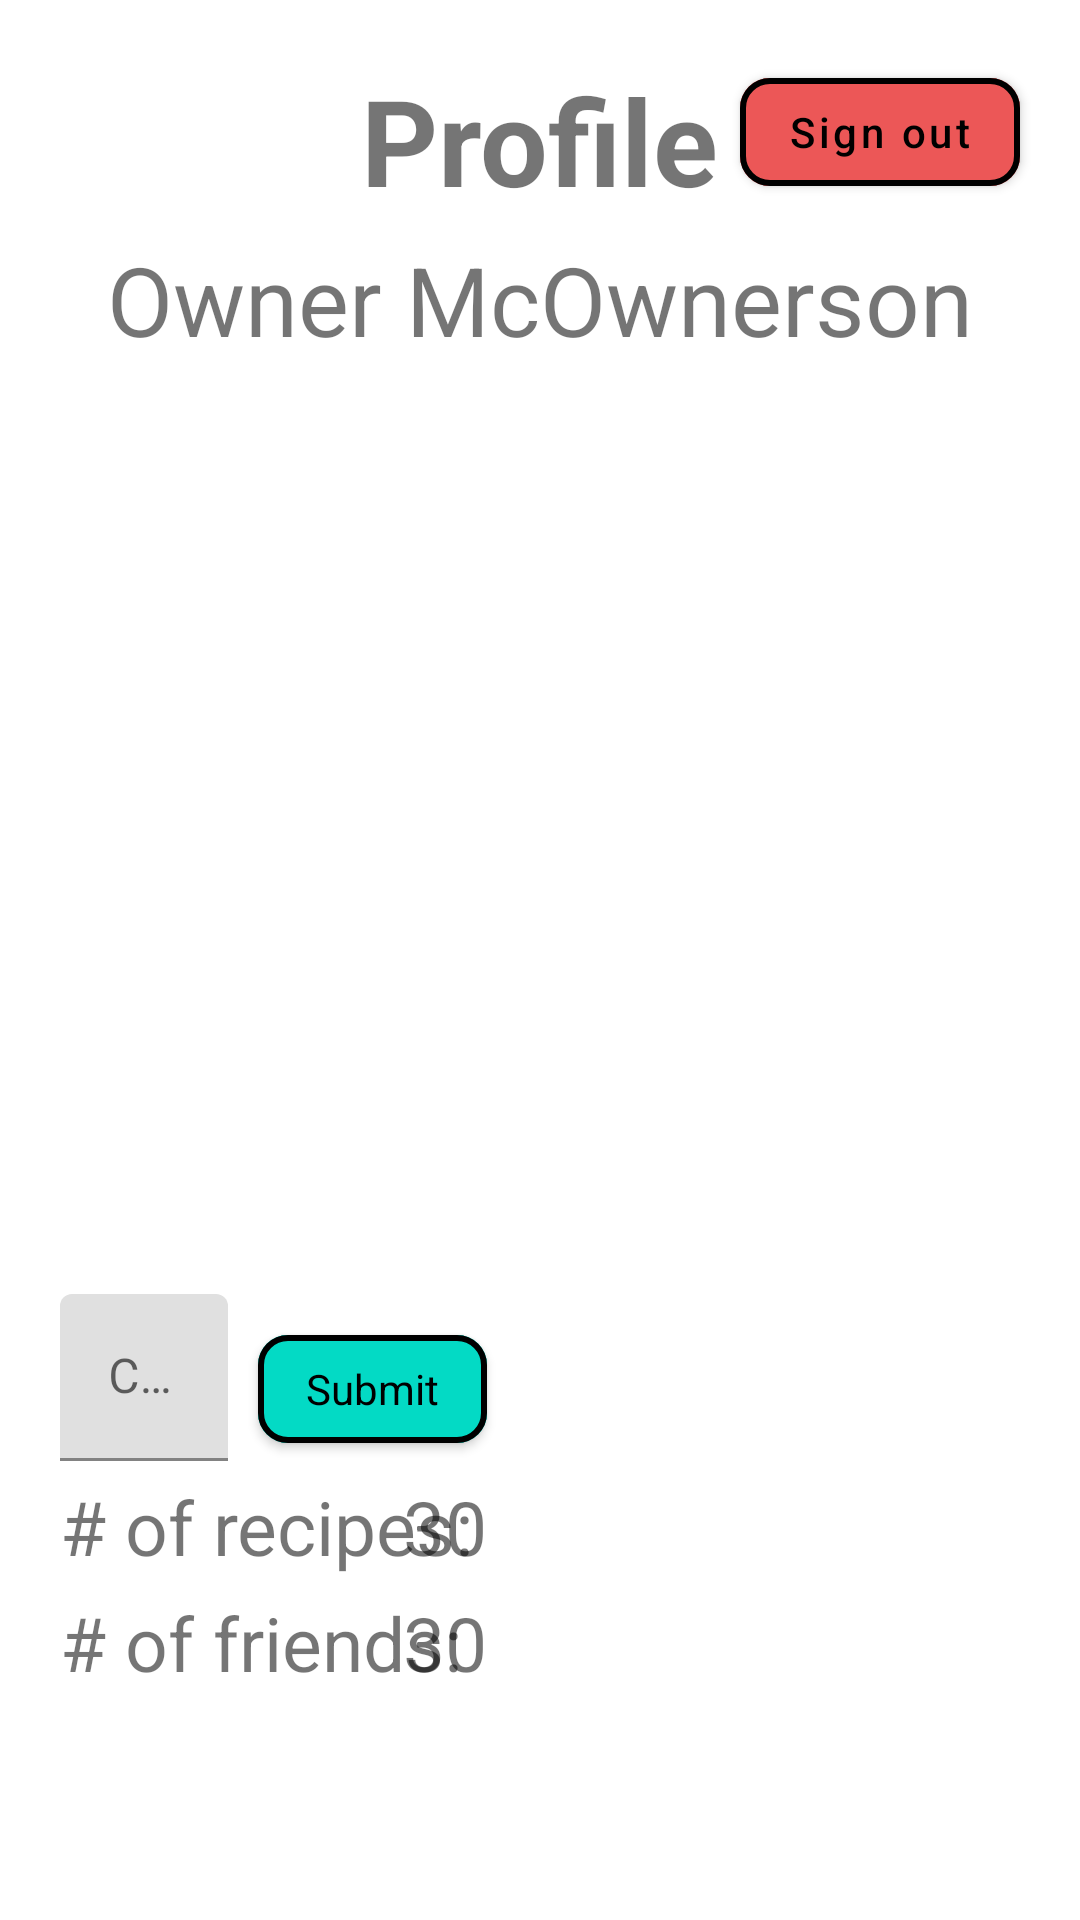

Produce the Android XML layout that renders to this screen, including the resource entries it uses.
<!-- AndroidManifest.xml: application theme Theme.CookBookApp -->
<!-- res/layout/fragment_profile.xml -->
<?xml version="1.0" encoding="utf-8"?>
<RelativeLayout xmlns:android="http://schemas.android.com/apk/res/android"
    xmlns:app="http://schemas.android.com/apk/res-auto"
    xmlns:tools="http://schemas.android.com/tools"
    android:id="@+id/profile_LAY_master"
    android:layout_width="match_parent"
    android:layout_height="match_parent"
    >

    <ImageView
        android:id="@+id/profile_IMG_background"

        android:layout_width="match_parent"
        android:layout_height="match_parent"
        android:scaleType="fitXY"
        />

    <TextView
        android:id="@+id/profile_TXT_profile_title"

        android:layout_width="wrap_content"
        android:layout_height="wrap_content"
        android:layout_alignParentTop="true"
        android:layout_centerHorizontal="true"
        android:layout_marginTop="20dp"

        android:text="@string/profile_page"
        android:textSize="40sp"
        android:textStyle="bold" />

    <com.google.android.material.button.MaterialButton
        android:id="@+id/profile_BTN_sign_out"

        android:layout_width="wrap_content"
        android:layout_height="wrap_content"
        android:layout_alignParentTop="true"
        android:layout_alignParentEnd="true"
        android:layout_marginTop="20dp"
        android:layout_marginEnd="20dp"
        android:backgroundTint="@color/red_calm"
        android:text="@string/sign_out"
        android:textAllCaps="false"
        android:textColor="@color/black"
        app:cornerRadius="10dp"
        app:strokeColor="@color/black"
        app:strokeWidth="2dp" />

    <TextView
        android:id="@+id/profile_TXT_username"

        android:layout_width="wrap_content"
        android:layout_height="wrap_content"
        android:layout_below="@id/profile_TXT_profile_title"
        android:layout_centerHorizontal="true"
        android:layout_marginTop="5dp"

        android:text="@string/owner_name"
        android:textSize="32sp" />


    <ImageView
        android:id="@+id/profile_IMG_image"

        android:layout_width="300dp"
        android:layout_height="300dp"
        android:layout_below="@id/profile_TXT_username"
        android:layout_centerHorizontal="true"
        android:layout_marginTop="5dp"
        android:clickable="true"

        android:src="@drawable/ic_loading" />


    <com.google.android.material.textfield.TextInputLayout
        android:id="@+id/profile_LAY_change_name"

        android:layout_width="wrap_content"
        android:layout_height="wrap_content"
        android:layout_below="@id/profile_IMG_image"
        android:layout_alignParentStart="true"
        android:layout_marginStart="20dp"
        android:layout_marginTop="5dp"
        android:layout_marginEnd="5dp">

        <com.google.android.material.textfield.TextInputEditText
            android:id="@+id/profile_EDT_change_name"

            android:layout_width="wrap_content"
            android:layout_height="wrap_content"
            android:background="@drawable/flag_transparent"

            android:ems="11"
            android:hint="@string/change_your_username"
            android:imeOptions="actionDone"
            android:inputType="text" />
    </com.google.android.material.textfield.TextInputLayout>

    <com.google.android.material.button.MaterialButton
        android:id="@+id/profile_BTN_confirm_name"

        style="@style/Widget.MaterialComponents.TextInputLayout.OutlinedBox"
        android:layout_width="wrap_content"
        android:layout_height="wrap_content"
        android:layout_alignBottom="@id/profile_LAY_change_name"
        android:layout_marginStart="5dp"
        android:layout_marginTop="5dp"
        android:layout_toEndOf="@id/profile_LAY_change_name"
        android:backgroundTint="@color/teal"
        android:text="@string/submit"
        android:textAllCaps="false"
        android:textColor="@color/black"
        app:cornerRadius="10dp"
        app:strokeColor="@color/black"
        app:strokeWidth="2dp" />

    <TextView
        android:id="@+id/profile_TXT_recipes"

        android:layout_width="wrap_content"
        android:layout_height="wrap_content"

        android:layout_below="@id/profile_LAY_change_name"
        android:layout_alignStart="@id/profile_LAY_change_name"
        android:layout_marginTop="5dp"

        android:text="@string/num_recipes"
        android:textSize="25sp" />

    <TextView
        android:id="@+id/profile_TXT_count_recipes"

        android:layout_width="wrap_content"
        android:layout_height="wrap_content"
        android:layout_below="@+id/profile_BTN_confirm_name"
        android:layout_alignEnd="@id/profile_BTN_confirm_name"
        android:layout_marginTop="5dp"

        android:text="@string/number_30"
        android:textSize="25sp" />

    <TextView

        android:layout_width="wrap_content"
        android:layout_height="wrap_content"

        android:layout_below="@id/profile_TXT_recipes"
        android:layout_alignStart="@id/profile_TXT_recipes"
        android:layout_marginTop="5dp"

        android:text="@string/num_friends"
        android:textSize="25sp" />

    <TextView
        android:id="@+id/profile_TXT_count_friends"

        android:layout_width="wrap_content"
        android:layout_height="wrap_content"
        android:layout_below="@+id/profile_TXT_count_recipes"
        android:layout_alignEnd="@id/profile_BTN_confirm_name"
        android:layout_marginTop="5dp"

        android:text="@string/number_30"
        android:textSize="25sp" />


</RelativeLayout>
<!-- resources referenced by this layout -->
<resources>
  <color name="black">#FF000000</color>
  <color name="red_calm">#EC5757</color>
  <color name="teal">#FF03DAC5</color>
  <string name="change_your_username">Change your username?</string>
  <string name="num_friends"># of friends:</string>
  <string name="num_recipes"># of recipes:</string>
  <string name="number_30" translatable="false">30</string>
  <string name="owner_name">Owner McOwnerson</string>
  <string name="profile_page">Profile</string>
  <string name="sign_out">Sign out</string>
  <string name="submit">Submit</string>
  <style name="Theme.CookBookApp" parent="Theme.MaterialComponents.DayNight.DarkActionBar">
          
          <item name="colorPrimary">@color/teal</item>
          <item name="colorPrimaryVariant">@color/teal_deep</item>
          <item name="colorOnPrimary">@color/black</item>
          
          <item name="colorSecondary">@color/teal</item>
          <item name="colorSecondaryVariant">@color/teal_deep</item>
          <item name="colorOnSecondary">@color/black</item>
          
          <item name="android:statusBarColor" ns0:targetApi="l">?attr/colorPrimaryVariant</item>
          
      </style>
  <color name="teal_deep">#2C7A73</color>
</resources>
